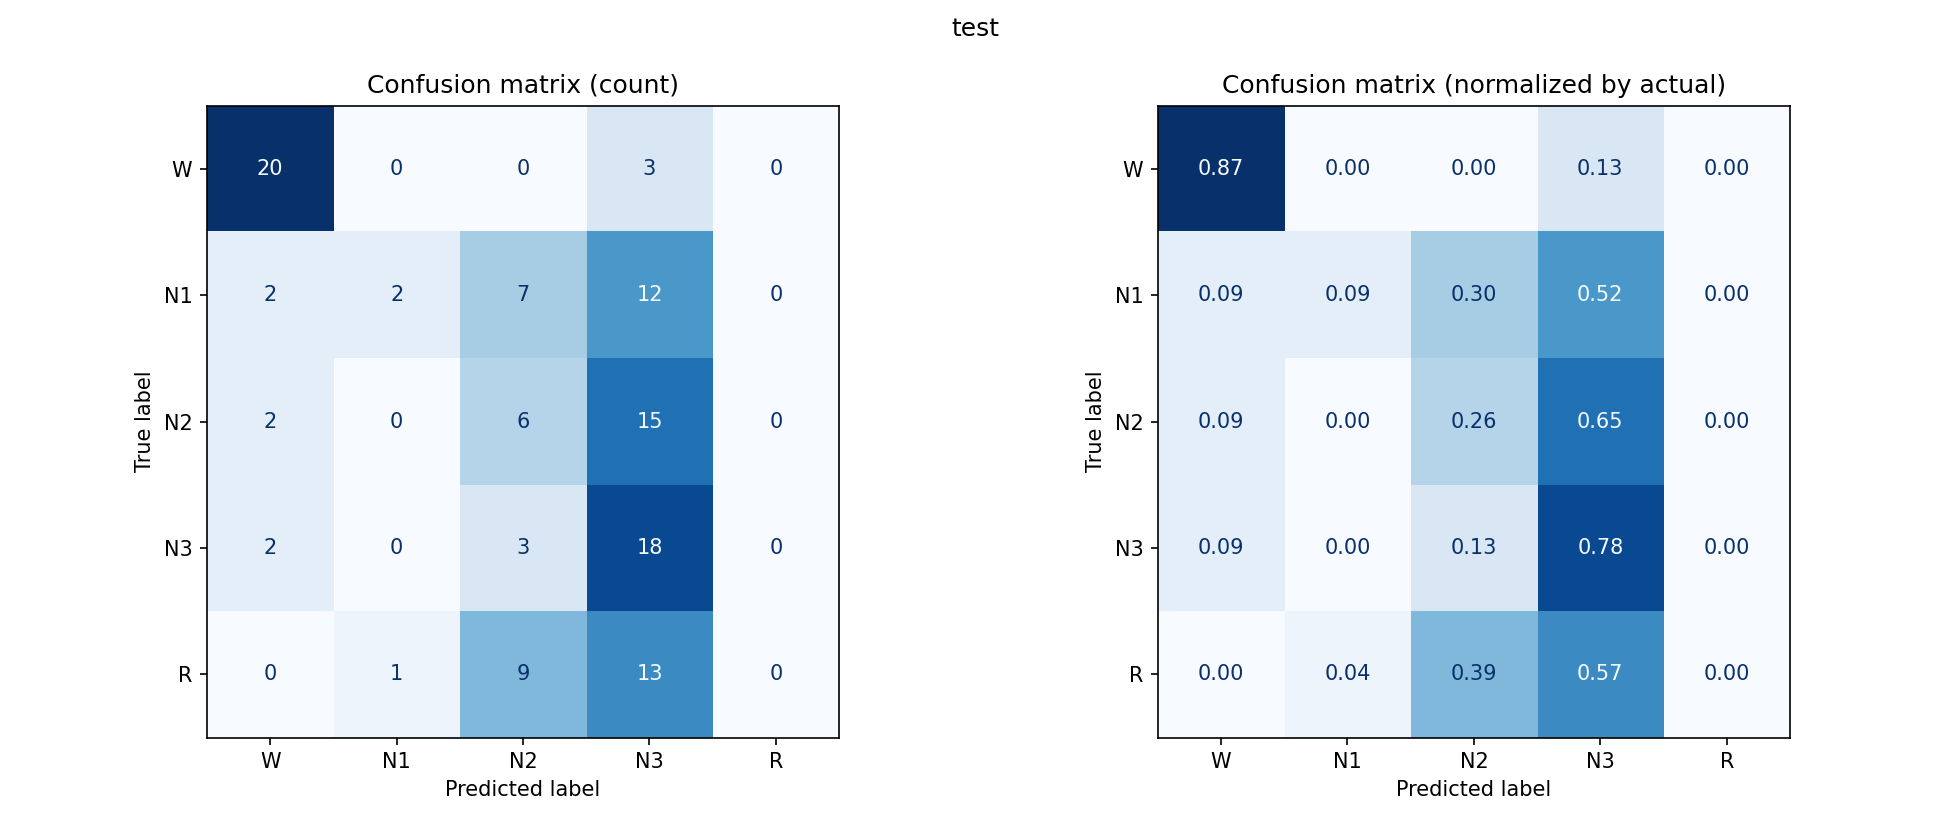

Values plotted in this chart, from the file beside it:
, W, N1, N2, N3, R
W, 20, 0, 0, 3, 0
N1, 2, 2, 7, 12, 0
N2, 2, 0, 6, 15, 0
N3, 2, 0, 3, 18, 0
R, 0, 1, 9, 13, 0
